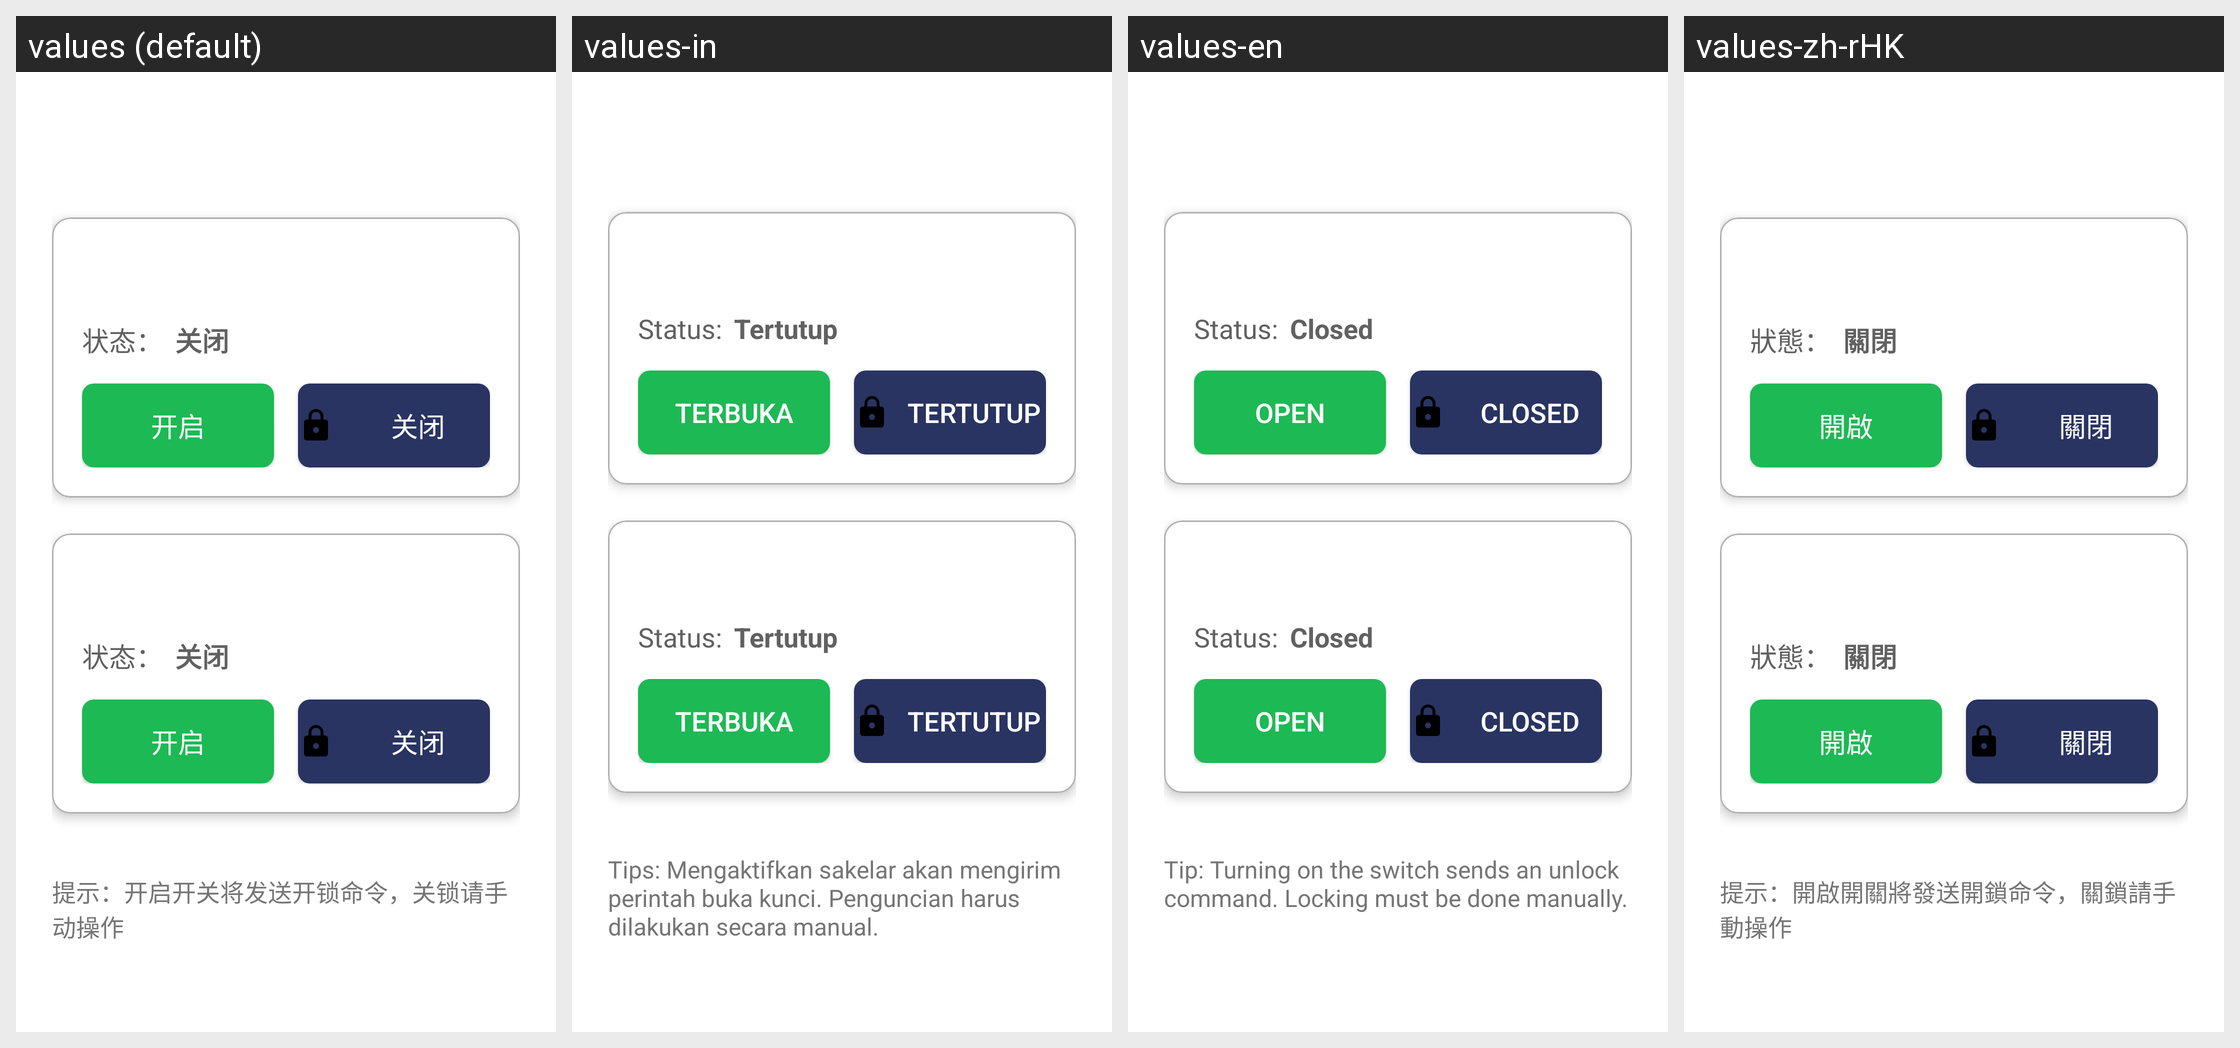

The same Android screen rendered under several of its app's locales, left to right. List the strings drawn on it with the default value and each locale's translation.
Android screen res/layout/fragment_door_lock_settings.xml rendered under 4 locales, left to right: values (default), values-in, values-en, values-zh-rHK. Device: Nexus 5 (rendered at 1080×1920; each locale shown at half size, 540×960, under a caption strip naming it); theme Theme.MyApp.Splash.
Other locales in the repository, not shown: values-ja, values-ko, values-vi.
Strings drawn on this screen, with the default value and each locale's value (text and hints the layout hard-codes, and strings that could not be matched under every locale, appear in the picture but are not listed):

door_lock_status_label
  values: 状态：
  values-in: Status:
  values-en: Status:
  values-zh-rHK: 狀態：

door_lock_status_closed
  values: 关闭
  values-in: Tertutup
  values-en: Closed
  values-zh-rHK: 關閉

door_lock_status_open
  values: 开启
  values-in: Terbuka
  values-en: Open
  values-zh-rHK: 開啟

door_lock_hint
  values: 提示：开启开关将发送开锁命令，关锁请手动操作
  values-in: Tips: Mengaktifkan sakelar akan mengirim perintah buka kunci. Penguncian harus dilakukan secara manual.
  values-en: Tip: Turning on the switch sends an unlock command. Locking must be done manually.
  values-zh-rHK: 提示：開啟開關將發送開鎖命令，關鎖請手動操作
